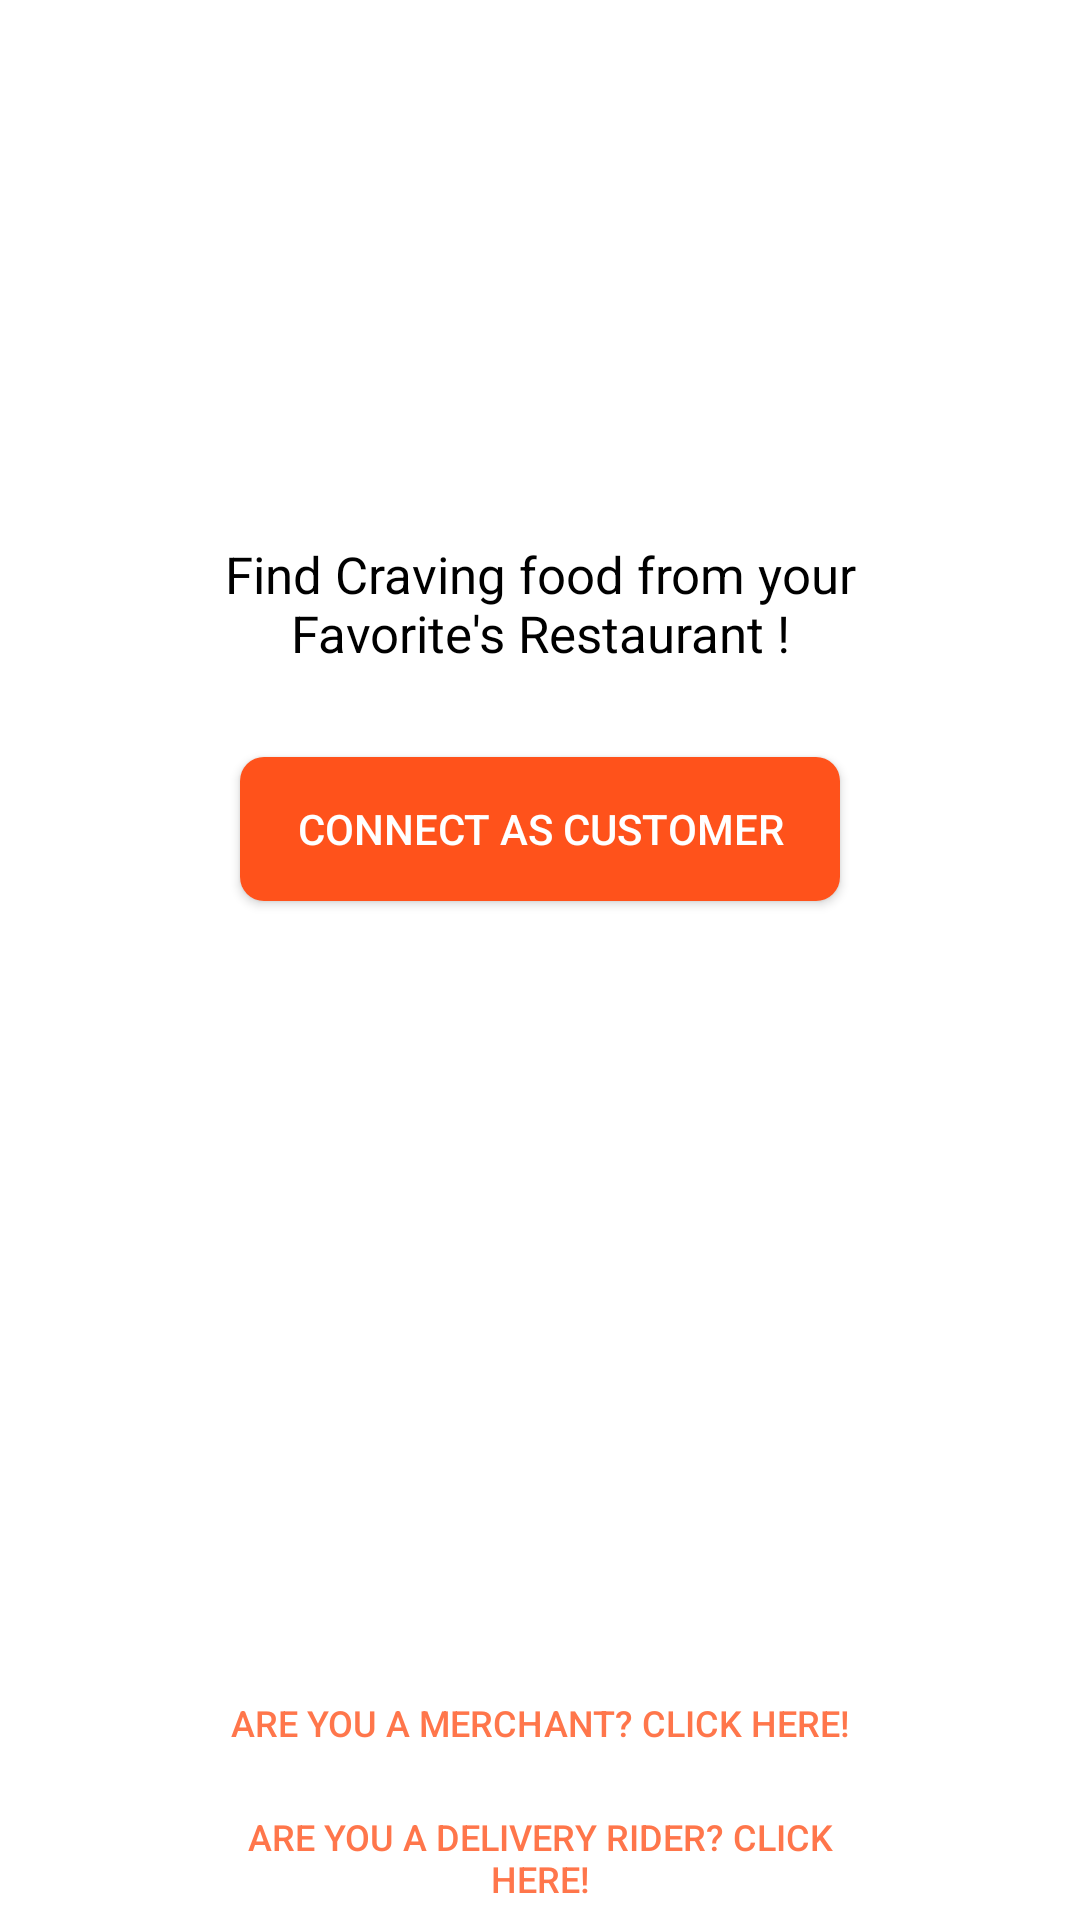

Reconstruct the res/layout file that produces this screen, plus the resources it refers to.
<!-- AndroidManifest.xml: application theme AppTheme -->
<!-- res/layout/activity_choose_one.xml -->
<?xml version="1.0" encoding="utf-8"?>
<androidx.constraintlayout.widget.ConstraintLayout xmlns:android="http://schemas.android.com/apk/res/android"
    xmlns:app="http://schemas.android.com/apk/res-auto"
    xmlns:tools="http://schemas.android.com/tools"
    android:id="@+id/back3"
    android:layout_width="fill_parent"
    android:layout_height="fill_parent"
    tools:context=".ChooseOne">


    <LinearLayout
        android:layout_width="match_parent"
        android:layout_height="match_parent"
        android:background="@color/white"
        android:orientation="vertical"
        android:gravity="center"
        app:layout_constraintBottom_toBottomOf="parent"
        app:layout_constraintEnd_toEndOf="parent"
        app:layout_constraintHorizontal_bias="0.200"
        app:layout_constraintStart_toStartOf="parent"
        app:layout_constraintTop_toTopOf="parent"
        app:layout_constraintVertical_bias="0.200">


        <LinearLayout
            android:layout_width="wrap_content"
            android:layout_height="wrap_content"
            android:layout_marginEnd="70dp"
            android:layout_marginStart="70dp"
            android:gravity="center"
            android:orientation="vertical">

            <ImageView
                android:layout_width="180dp"
                android:layout_height="180dp"
                android:layout_gravity="center"
                android:src="@drawable/choose_one_icon"/>

            <TextView
                android:layout_width="wrap_content"
                android:layout_height="wrap_content"
                android:gravity="center"
                android:text="Find Craving food from your Favorite's Restaurant !"
                android:textAlignment="center"
                android:textColor="@color/Black"
                android:textSize="17dp" />

            <Button
                android:id="@+id/customer"
                android:layout_width="200dp"
                android:layout_height="match_parent"
                android:layout_gravity="center"
                android:layout_marginTop="30dp"
                android:layout_marginBottom="250dp"
                android:background="@drawable/btnred"
                android:text="Connect as Customer"
                android:textColor="@color/white" />

            <LinearLayout
                android:layout_width="wrap_content"
                android:layout_height="wrap_content"
                android:gravity="bottom"
                android:orientation="vertical">


                <Button
                    android:id="@+id/chef"
                    android:layout_width="match_parent"
                    android:layout_height="wrap_content"
                    android:background="#00000000"
                    android:text="Are you a Merchant? Click Here!"
                    android:textColor="#FF764B"
                    android:textSize="12sp"/>
                <Button
                    android:id="@+id/delivery"
                    android:layout_width="match_parent"
                    android:layout_height="wrap_content"
                    android:layout_toEndOf="@+id/chef"
                    android:background="#00000000"
                    android:text="Are you a Delivery Rider? Click Here!"
                    android:textColor="#FF764B"
                    android:textSize="12sp" />

            </LinearLayout>

        </LinearLayout>






    </LinearLayout>


</androidx.constraintlayout.widget.ConstraintLayout>
<!-- resources referenced by this layout -->
<resources>
  <color name="Black">#000000</color>
  <color name="white">#FFFFFF</color>
  <!-- drawable btnred (drawable) -->
  <?xml version="1.0" encoding="utf-8"?>
  <shape xmlns:android="http://schemas.android.com/apk/res/android">
  
      <solid android:color="#FF521B"/>
      <corners android:radius="8dp"/>
  </shape>
  <style name="AppTheme" parent="Theme.AppCompat.Light.DarkActionBar">
          
  
          <item name="colorPrimary">@color/yourSelectedColor</item>
          <item name="colorPrimaryDark">@color/Black</item>
          <item name="colorAccent">@color/darkgray</item>
  
      </style>
  <color name="yourSelectedColor">#FB8C00</color>
  <color name="darkgray">#B2000000</color>
</resources>
